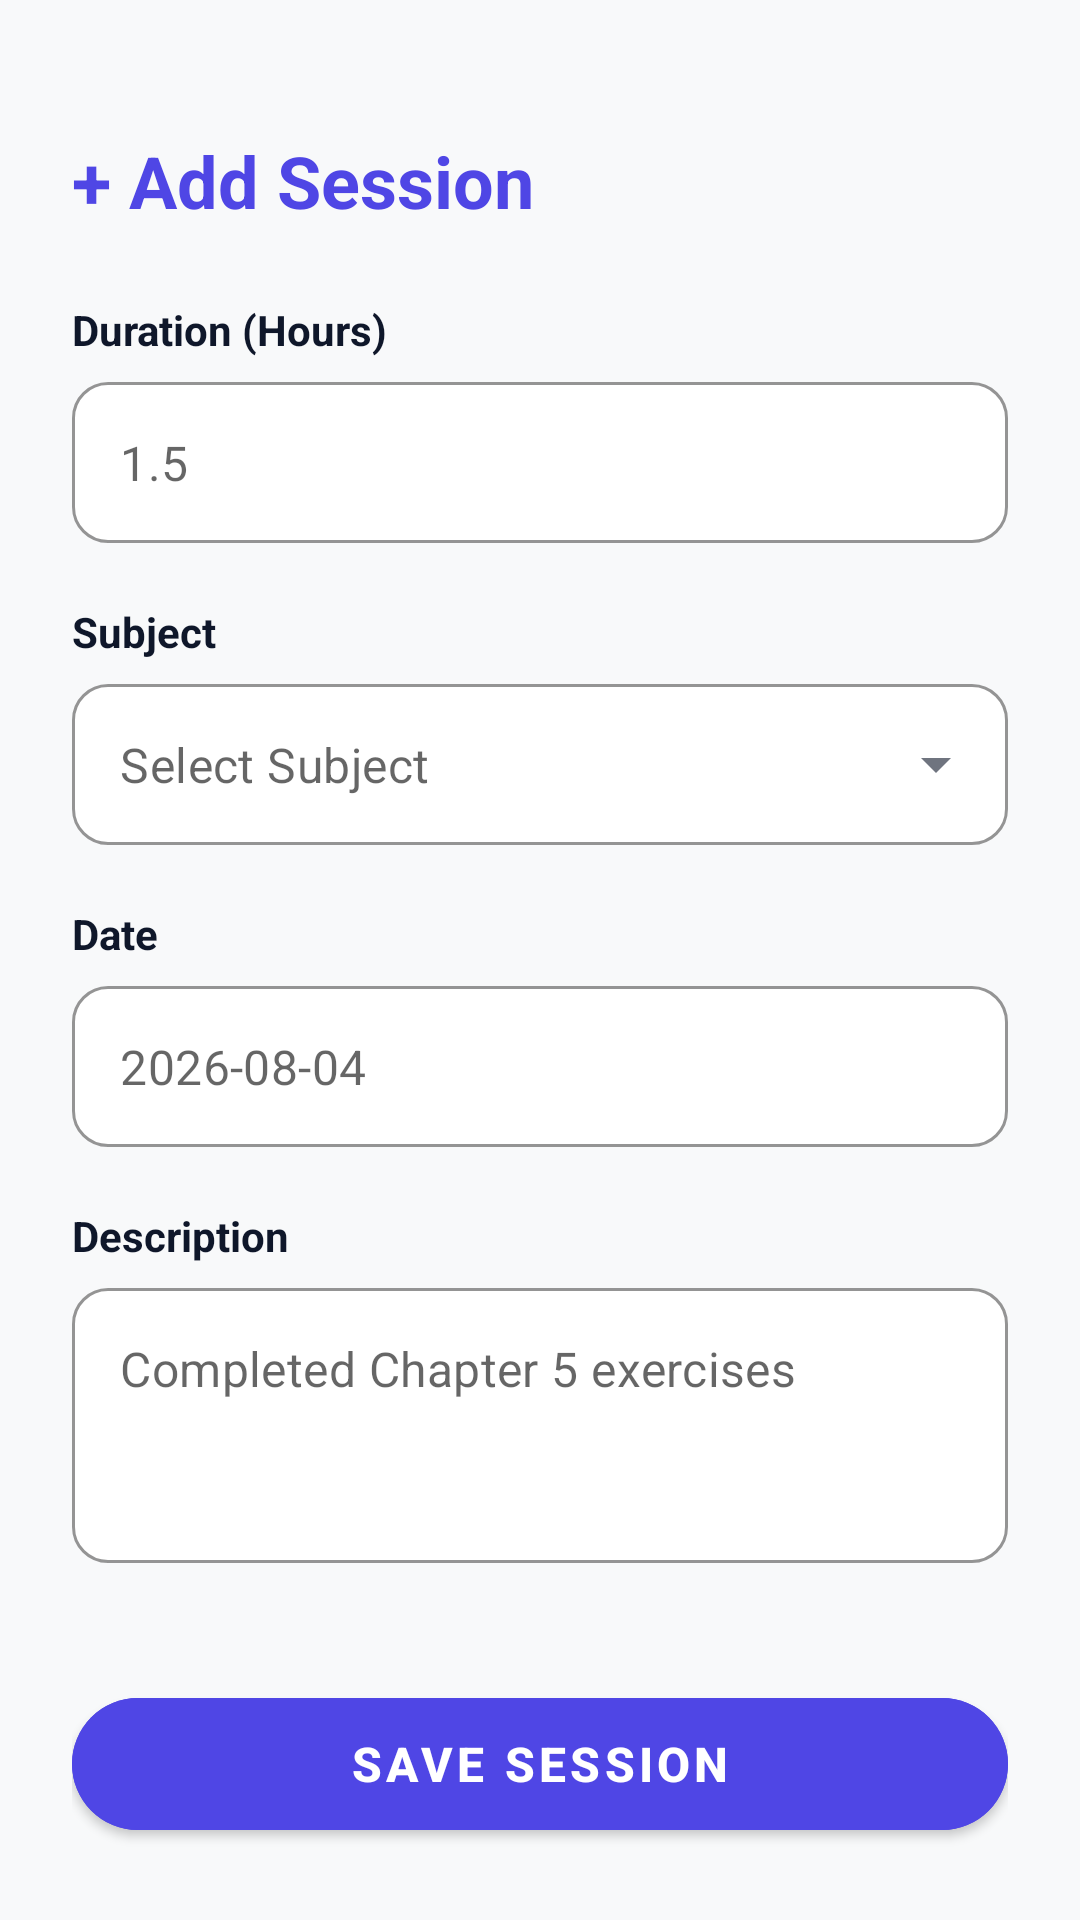

The Android layout XML behind this screen, and the referenced resources:
<!-- AndroidManifest.xml: application theme Theme.AcademicFlow -->
<!-- res/layout/activity_add_session.xml -->
<?xml version="1.0" encoding="utf-8"?>
<androidx.constraintlayout.widget.ConstraintLayout
    xmlns:android="http://schemas.android.com/apk/res/android"
    xmlns:app="http://schemas.android.com/apk/res-auto"
    xmlns:tools="http://schemas.android.com/tools"
    android:layout_width="match_parent"
    android:layout_height="match_parent"
    android:background="@color/background"
    android:padding="24dp">

    
    <TextView
        android:id="@+id/tvTitle"
        android:layout_width="wrap_content"
        android:layout_height="wrap_content"
        android:text="+ Add Session"
        android:textColor="@color/primary"
        android:textSize="24sp"
        android:textStyle="bold"
        android:layout_marginTop="20dp"
        app:layout_constraintTop_toTopOf="parent"
        app:layout_constraintStart_toStartOf="parent" />

    <androidx.core.widget.NestedScrollView
        android:layout_width="0dp"
        android:layout_height="0dp"
        android:layout_marginTop="24dp"
        android:layout_marginBottom="16dp"
        app:layout_constraintTop_toBottomOf="@id/tvTitle"
        app:layout_constraintBottom_toTopOf="@id/btnSave"
        app:layout_constraintStart_toStartOf="parent"
        app:layout_constraintEnd_toEndOf="parent">

        <LinearLayout
            android:layout_width="match_parent"
            android:layout_height="wrap_content"
            android:orientation="vertical">

            
            <TextView
                android:layout_width="wrap_content"
                android:layout_height="wrap_content"
                android:text="Duration (Hours)"
                android:textColor="@color/text_primary"
                android:textStyle="bold"
                android:textSize="14sp" />

            <com.google.android.material.textfield.TextInputLayout
                android:layout_width="match_parent"
                android:layout_height="wrap_content"
                android:layout_marginTop="8dp"
                app:hintEnabled="false"
                app:boxBackgroundMode="outline"
                app:boxBackgroundColor="@color/white"
                app:boxCornerRadiusTopStart="12dp"
                app:boxCornerRadiusTopEnd="12dp"
                app:boxCornerRadiusBottomStart="12dp"
                app:boxCornerRadiusBottomEnd="12dp"
                app:boxStrokeWidth="1dp"
                app:boxStrokeColor="#E2E8F0">

                <com.google.android.material.textfield.TextInputEditText
                    android:id="@+id/etDuration"
                    android:layout_width="match_parent"
                    android:layout_height="wrap_content"
                    android:hint="1.5"
                    android:inputType="numberDecimal"
                    android:padding="16dp" />
            </com.google.android.material.textfield.TextInputLayout>

            
            <TextView
                android:layout_width="wrap_content"
                android:layout_height="wrap_content"
                android:text="Subject"
                android:textColor="@color/text_primary"
                android:textStyle="bold"
                android:textSize="14sp"
                android:layout_marginTop="20dp" />

            <com.google.android.material.textfield.TextInputLayout
                style="@style/Widget.MaterialComponents.TextInputLayout.OutlinedBox.ExposedDropdownMenu"
                android:layout_width="match_parent"
                android:layout_height="wrap_content"
                android:layout_marginTop="8dp"
                app:hintEnabled="false"
                app:boxBackgroundColor="@color/white"
                app:boxCornerRadiusTopStart="12dp"
                app:boxCornerRadiusTopEnd="12dp"
                app:boxCornerRadiusBottomStart="12dp"
                app:boxCornerRadiusBottomEnd="12dp"
                app:boxStrokeWidth="1dp"
                app:boxStrokeColor="#E2E8F0">

                <AutoCompleteTextView
                    android:id="@+id/spinnerSubject"
                    android:layout_width="match_parent"
                    android:layout_height="wrap_content"
                    android:hint="Select Subject"
                    android:inputType="none"
                    android:padding="16dp" />
            </com.google.android.material.textfield.TextInputLayout>

            
            <TextView
                android:layout_width="wrap_content"
                android:layout_height="wrap_content"
                android:text="Date"
                android:textColor="@color/text_primary"
                android:textStyle="bold"
                android:textSize="14sp"
                android:layout_marginTop="20dp" />

            <com.google.android.material.textfield.TextInputLayout
                android:layout_width="match_parent"
                android:layout_height="wrap_content"
                android:layout_marginTop="8dp"
                app:hintEnabled="false"
                app:boxBackgroundMode="outline"
                app:boxBackgroundColor="@color/white"
                app:boxCornerRadiusTopStart="12dp"
                app:boxCornerRadiusTopEnd="12dp"
                app:boxCornerRadiusBottomStart="12dp"
                app:boxCornerRadiusBottomEnd="12dp"
                app:boxStrokeWidth="1dp"
                app:boxStrokeColor="#E2E8F0">

                <com.google.android.material.textfield.TextInputEditText
                    android:id="@+id/etDate"
                    android:layout_width="match_parent"
                    android:layout_height="wrap_content"
                    android:hint="2026-08-04"
                    android:focusable="false"
                    android:clickable="true"
                    android:padding="16dp" />
            </com.google.android.material.textfield.TextInputLayout>

            
            <TextView
                android:layout_width="wrap_content"
                android:layout_height="wrap_content"
                android:text="Description"
                android:textColor="@color/text_primary"
                android:textStyle="bold"
                android:textSize="14sp"
                android:layout_marginTop="20dp" />

            <com.google.android.material.textfield.TextInputLayout
                android:layout_width="match_parent"
                android:layout_height="wrap_content"
                android:layout_marginTop="8dp"
                app:hintEnabled="false"
                app:boxBackgroundMode="outline"
                app:boxBackgroundColor="@color/white"
                app:boxCornerRadiusTopStart="12dp"
                app:boxCornerRadiusTopEnd="12dp"
                app:boxCornerRadiusBottomStart="12dp"
                app:boxCornerRadiusBottomEnd="12dp"
                app:boxStrokeWidth="1dp"
                app:boxStrokeColor="#E2E8F0">

                <com.google.android.material.textfield.TextInputEditText
                    android:id="@+id/etDescription"
                    android:layout_width="match_parent"
                    android:layout_height="wrap_content"
                    android:hint="Completed Chapter 5 exercises"
                    android:padding="16dp"
                    android:minLines="3"
                    android:gravity="top" />
            </com.google.android.material.textfield.TextInputLayout>

            
            <TextView
                android:layout_width="wrap_content"
                android:layout_height="wrap_content"
                android:text="📎 Attach Notes / Photo"
                android:textColor="@color/text_primary"
                android:textStyle="bold"
                android:textSize="14sp"
                android:layout_marginTop="24dp" />

            <com.google.android.material.card.MaterialCardView
                android:id="@+id/btnUpload"
                android:layout_width="match_parent"
                android:layout_height="wrap_content"
                android:layout_marginTop="8dp"
                android:clickable="true"
                android:focusable="true"
                app:cardCornerRadius="12dp"
                app:cardBackgroundColor="@color/white"
                app:cardElevation="0dp"
                app:strokeWidth="1dp"
                app:strokeColor="#E2E8F0">

                <LinearLayout
                    android:layout_width="match_parent"
                    android:layout_height="wrap_content"
                    android:orientation="horizontal"
                    android:gravity="center"
                    android:padding="16dp">

                    <TextView
                        android:id="@+id/tvPhotoStatus"
                        android:layout_width="wrap_content"
                        android:layout_height="wrap_content"
                        android:text="+ Choose Image"
                        android:textColor="@color/primary"
                        android:textSize="14sp" />
                </LinearLayout>
            </com.google.android.material.card.MaterialCardView>

        </LinearLayout>
    </androidx.core.widget.NestedScrollView>

    <com.google.android.material.button.MaterialButton
        android:id="@+id/btnSave"
        android:layout_width="0dp"
        android:layout_height="56dp"
        android:text="Save Session"
        android:textSize="16sp"
        android:textStyle="bold"
        app:cornerRadius="28dp"
        android:backgroundTint="@color/primary"
        app:layout_constraintBottom_toBottomOf="parent"
        app:layout_constraintStart_toStartOf="parent"
        app:layout_constraintEnd_toEndOf="parent" />

</androidx.constraintlayout.widget.ConstraintLayout>
<!-- resources referenced by this layout -->
<resources>
  <color name="background">#F8F9FA</color>
  <color name="primary">#4F46E5</color>
  <color name="text_primary">#0F172A</color>
  <color name="white">#FFFFFF</color>
  <style name="Theme.AcademicFlow" parent="Theme.MaterialComponents.DayNight.NoActionBar">
          <item name="colorPrimary">@color/primary</item>
          <item name="colorPrimaryVariant">@color/primary_dark</item>
          <item name="colorOnPrimary">@color/white</item>
          <item name="colorSecondary">@color/accent</item>
          <item name="colorSecondaryVariant">@color/accent</item>
          <item name="colorOnSecondary">@color/white</item>
          <item name="android:colorBackground">@color/background</item>
          <item name="colorSurface">@color/surface</item>
          <item name="colorOnSurface">@color/text_primary</item>
          <item name="android:statusBarColor">@color/primary</item>
          <item name="android:windowLightStatusBar">false</item>
      </style>
  <color name="primary_dark">#4338CA</color>
  <color name="accent">#7C3AED</color>
  <color name="surface">#FFFFFF</color>
</resources>
